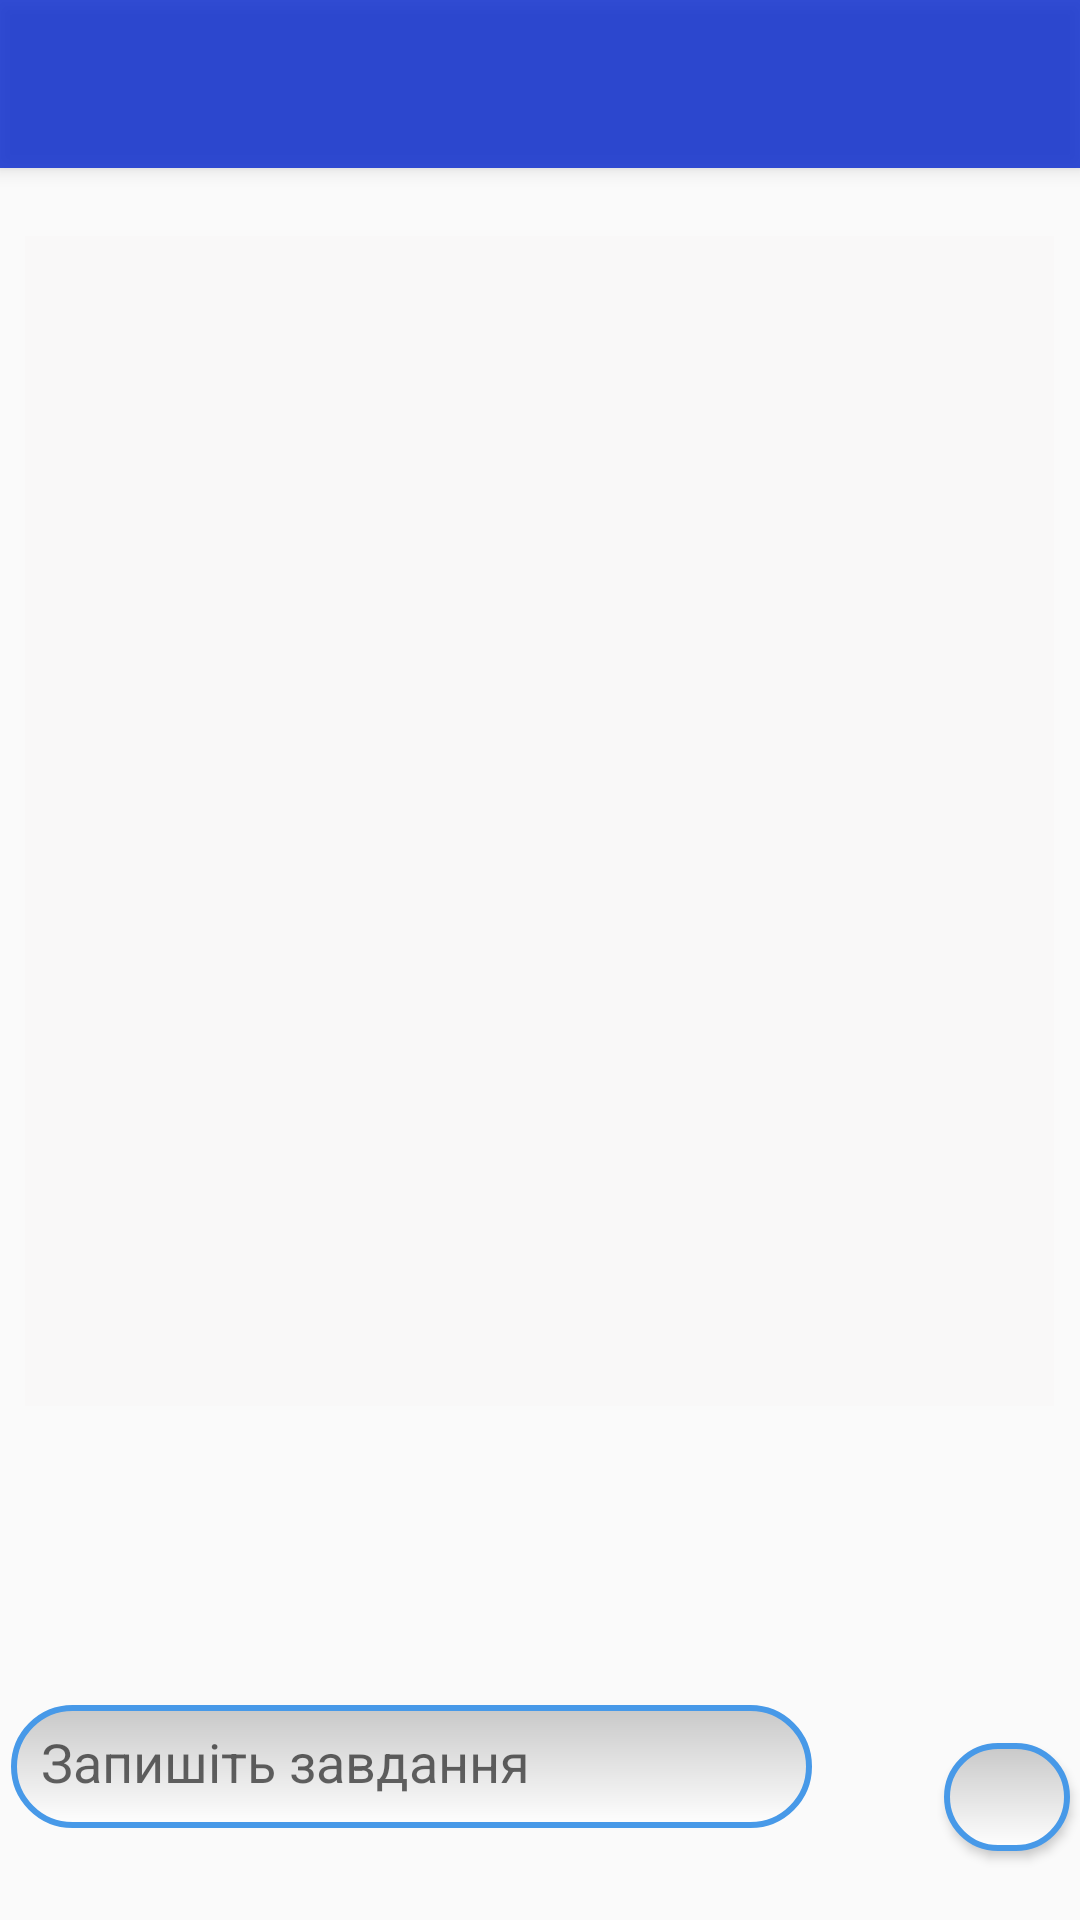

This screen was rendered from an Android layout file. Write that file and the resources it references.
<!-- AndroidManifest.xml: application theme AppTheme -->
<!-- res/layout/activity_write_task.xml -->
<?xml version="1.0" encoding="utf-8"?>
<android.support.constraint.ConstraintLayout xmlns:android="http://schemas.android.com/apk/res/android"
    xmlns:app="http://schemas.android.com/apk/res-auto"
    xmlns:tools="http://schemas.android.com/tools"
    android:layout_width="match_parent"
    android:layout_height="match_parent"
    tools:context=".WriteTaskActivity">

<include
    android:id="@+id/toolbar"
    layout="@layout/toolbar" />

    <EditText
        android:id="@+id/ediTxt"
        android:layout_width="267dp"
        android:layout_height="41dp"
        android:layout_marginStart="16dp"
        android:layout_marginTop="48dp"
        android:layout_marginEnd="22dp"
        android:layout_marginBottom="20dp"
        android:background="@drawable/edit_text_style"
        android:paddingLeft="10dp"
        android:paddingRight="10dp"
        android:paddingTop="10dp"
        android:paddingBottom="10dp"
        android:hint="@string/message"
        android:inputType="text"
        app:layout_constraintBottom_toBottomOf="parent"
        app:layout_constraintEnd_toStartOf="@+id/addButton"
        app:layout_constraintStart_toStartOf="parent"
        app:layout_constraintTop_toBottomOf="@+id/viewList" />

    <Button
        android:id="@+id/addButton"
        android:layout_width="42dp"
        android:layout_height="36dp"
        android:layout_marginStart="22dp"
        android:layout_marginTop="84dp"
        android:layout_marginEnd="16dp"
        android:background="@drawable/button_style"
        app:layout_constraintBottom_toBottomOf="parent"
        app:layout_constraintEnd_toEndOf="parent"
        app:layout_constraintStart_toEndOf="@+id/ediTxt"
        app:layout_constraintTop_toBottomOf="@+id/viewList"
        app:layout_constraintVertical_bias="0.555" />

    <ListView
        android:id="@+id/viewList"
        style="@style/Widget.AppCompat.ListView"
        android:layout_width="343dp"
        android:layout_height="390dp"
        android:layout_marginStart="8dp"
        android:layout_marginTop="12dp"
        android:layout_marginEnd="8dp"
        android:layout_marginBottom="41dp"
        android:background="@color/colorAccent"
        app:layout_constraintBottom_toTopOf="@+id/ediTxt"
        app:layout_constraintEnd_toEndOf="parent"
        app:layout_constraintHorizontal_bias="0.32"
        app:layout_constraintStart_toStartOf="parent"
        app:layout_constraintTop_toBottomOf="@+id/toolbar"
        app:layout_constraintVertical_bias="1.0" />





</android.support.constraint.ConstraintLayout>
<!-- res/layout/toolbar.xml (included above) -->
<?xml version="1.0" encoding="utf-8"?>
<android.support.v7.widget.Toolbar xmlns:android="http://schemas.android.com/apk/res/android"
    android:layout_width="match_parent"
    android:layout_height="wrap_content"
    android:id="@+id/toolbar"
    android:background="@color/colorPrimary"
    android:elevation="4dp">

</android.support.v7.widget.Toolbar>
<!-- resources referenced by this layout -->
<resources>
  <color name="colorAccent">#0261454c</color>
  <color name="colorPrimary">#d60e2ece</color>
  <!-- drawable button_style (drawable) -->
  <?xml version="1.0" encoding="utf-8"?>
  <shape xmlns:android="http://schemas.android.com/apk/res/android"
      android:thickness="2dp"
      android:shape="rectangle">
  
      <stroke android:width="2dp"
          android:color="#4799E8" />
      <corners android:radius="20dp" />
      <gradient
  
          android:startColor="#C8C8C8"
          android:endColor="#FFFFFF"
          android:type="linear"
          android:angle="270"/>
  </shape>
  <!-- drawable edit_text_style (drawable) -->
  <?xml version="1.0" encoding="utf-8"?>
  <shape xmlns:android="http://schemas.android.com/apk/res/android"
      android:thickness="2dp"
      android:shape="rectangle">
      <stroke android:width="2dp"
          android:color="#4799E8"/>
      <corners android:radius="20dp" />
      <gradient
          android:startColor="#C8C8C8"
          android:endColor="#FFFFFF"
          android:type="linear"
          android:angle="270"/>
  </shape>
  <string name="message">Запишіть завдання</string>
  <style name="AppTheme" parent="Theme.AppCompat.Light.NoActionBar">
          
          <item name="colorPrimary">#FF9800</item>
          <item name="colorPrimaryDark">#607D8B</item>
          <item name="colorAccent">#6077D8</item>
      </style>
</resources>
